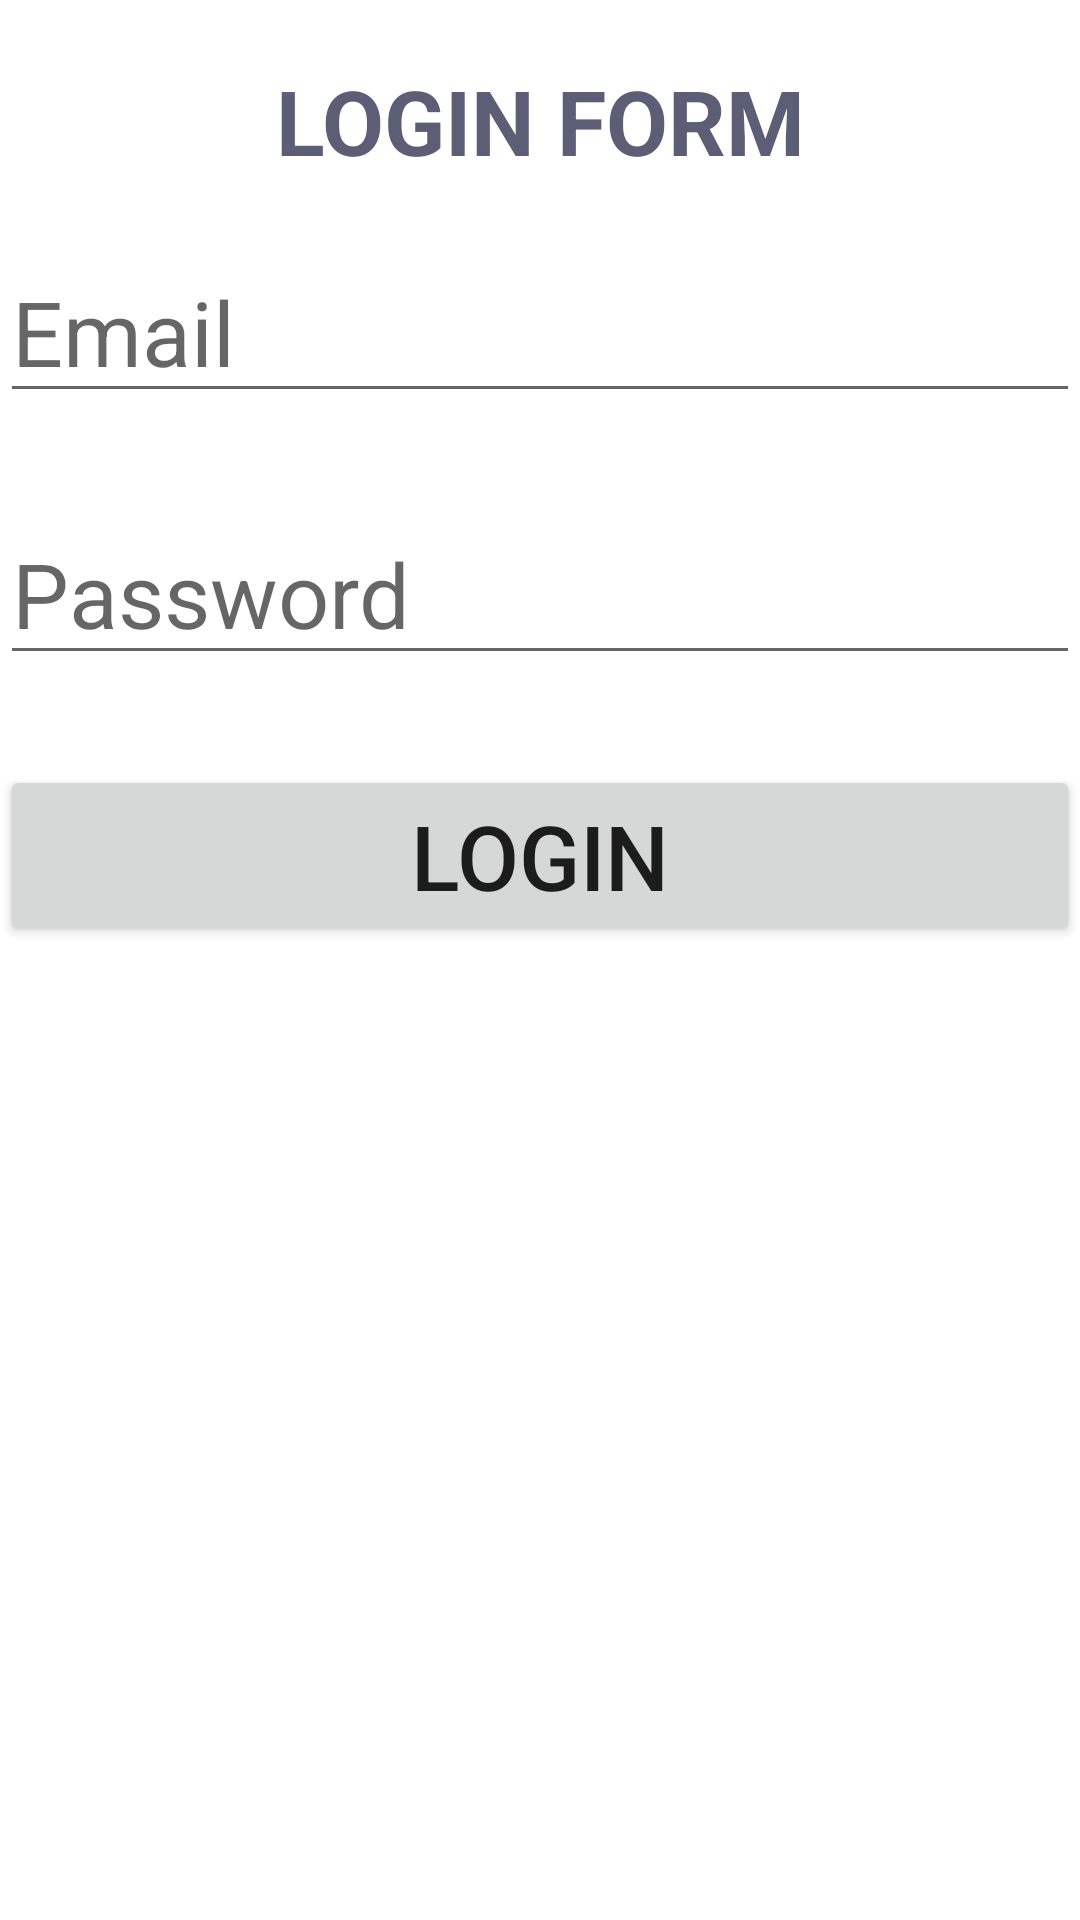

Layout XML and referenced resources for this Android screen:
<!-- AndroidManifest.xml: application theme Theme.18arid2509assignment1 -->
<!-- res/layout/activity_login.xml -->
<?xml version="1.0" encoding="utf-8"?>
<RelativeLayout xmlns:android="http://schemas.android.com/apk/res/android"
    xmlns:app="http://schemas.android.com/apk/res-auto"
    xmlns:tools="http://schemas.android.com/tools"
    android:layout_width="match_parent"
    android:layout_height="match_parent"
    tools:context=".Login">


    <TextView
        android:layout_width="match_parent"
        android:layout_height="wrap_content"
        android:text="LOGIN FORM"
        android:textStyle="bold"
        android:textColor="#5c5e76"
        android:gravity="center"
        android:id="@+id/login"
        android:textSize="30dp"
        android:layout_marginTop="20dp">

    </TextView>

    <EditText
        android:layout_width="match_parent"
        android:layout_height="wrap_content"
        android:textColor="#5c5e76"
        android:id="@+id/loginEmail"
        android:layout_below="@id/login"
        android:textSize="30dp"
        android:layout_marginTop="20dp"
        android:hint="Email">

    </EditText>
    <EditText
        android:layout_width="match_parent"
        android:layout_height="wrap_content"
        android:textColor="#5c5e76"
        android:id="@+id/loginPass"
        android:layout_below="@id/loginEmail"
        android:textSize="30dp"
        android:layout_marginTop="30dp"
        android:hint="Password"
        android:inputType="textPassword">

    </EditText>



   <Button
       android:layout_width="match_parent"
       android:layout_height="wrap_content"

       android:id="@+id/loginSubmit"
       android:layout_below="@id/loginPass"
       android:textSize="30dp"
       android:layout_marginTop="30dp"
       android:text="LOGIN">

   </Button>





</RelativeLayout>
<!-- resources referenced by this layout -->
<resources>
  <style name="Theme.18arid2509assignment1" parent="Theme.MaterialComponents.DayNight.DarkActionBar">
          
          <item name="colorPrimary">@color/purple_500</item>
          <item name="colorPrimaryVariant">@color/purple_700</item>
          <item name="colorOnPrimary">@color/white</item>
          
          <item name="colorSecondary">@color/teal_200</item>
          <item name="colorSecondaryVariant">@color/teal_700</item>
          <item name="colorOnSecondary">@color/black</item>
          
          <item name="android:statusBarColor" tools:targetApi="l">?attr/colorPrimaryVariant</item>
          
      </style>
  <!-- not gathered from this repository: default colours our renderer supplied (Android Studio template values) -->
  <color name="purple_500">#FF6200EE</color>
  <color name="purple_700">#FF3700B3</color>
  <color name="teal_200">#FF03DAC5</color>
  <color name="teal_700">#FF018786</color>
  <color name="black">#FF000000</color>
  <color name="white">#FFFFFFFF</color>
</resources>
